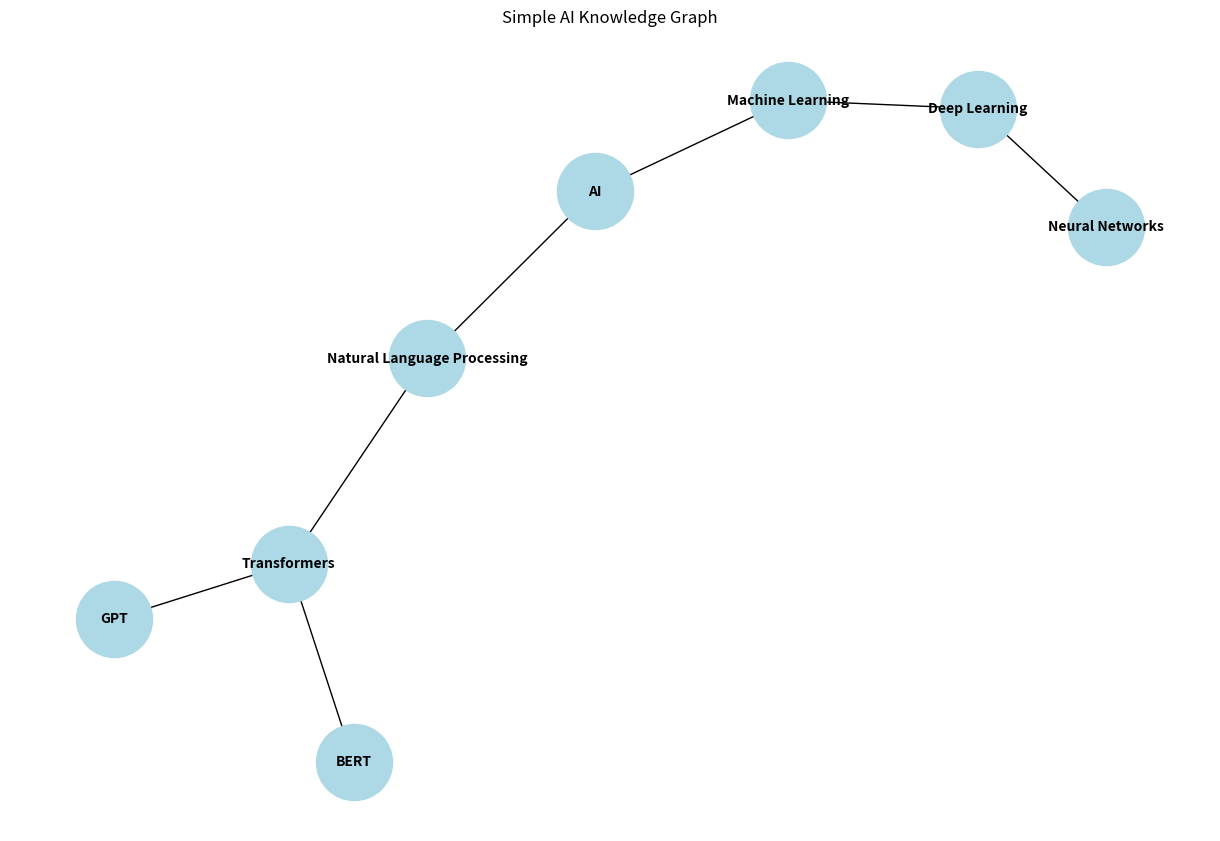
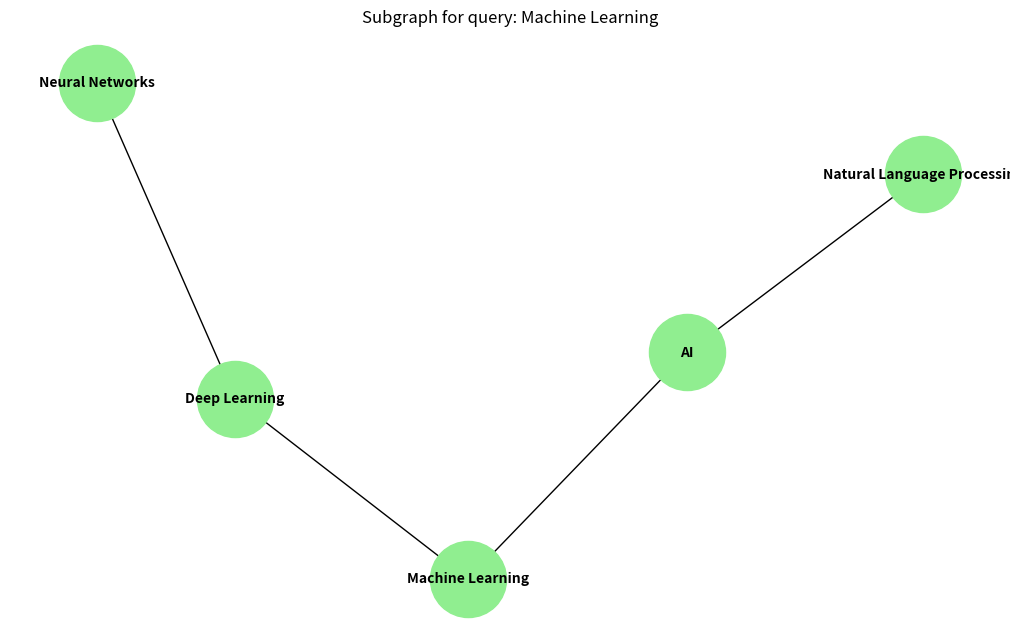

Here is the Python script that generated these plots, in order:
# Graph of Thought + GraphRAG

import networkx as nx
import matplotlib.pyplot as plt
from typing import List, Dict

# 1. Knowledge Graph Construction

def create_knowledge_graph() -> nx.Graph:
    """Create a simple knowledge graph"""
    G = nx.Graph()
    G.add_edges_from([
        ('AI', 'Machine Learning'),
        ('Machine Learning', 'Deep Learning'),
        ('Deep Learning', 'Neural Networks'),
        ('AI', 'Natural Language Processing'),
        ('Natural Language Processing', 'Transformers'),
        ('Transformers', 'BERT'),
        ('Transformers', 'GPT')
    ])
    return G

# Sample usage
kg = create_knowledge_graph()
print(f"Created knowledge graph with {kg.number_of_nodes()} nodes and {kg.number_of_edges()} edges")

# Visualize the graph
plt.figure(figsize=(12, 8))
nx.draw(kg, with_labels=True, node_color='lightblue', node_size=3000, font_size=10, font_weight='bold')
plt.title("Simple AI Knowledge Graph")
plt.show()

# 2. Graph Neural Network (simplified representation)

def gnn_embedding(graph: nx.Graph) -> Dict[str, List[float]]:
    """
    Simulate GNN embedding. In a real implementation, this would use a proper GNN library.
    Here, we'll just return random embeddings for each node.
    """
    import random
    return {node: [random.random() for _ in range(10)] for node in graph.nodes()}

# Sample usage
node_embeddings = gnn_embedding(kg)
print("Sample node embedding:", node_embeddings['AI'])

# 3. Graph-based Retrieval

def retrieve_subgraph(graph: nx.Graph, query: str, depth: int = 2) -> nx.Graph:
    """Retrieve a subgraph based on a query node and depth"""
    if query not in graph:
        return nx.Graph()
    
    subgraph_nodes = nx.single_source_shortest_path_length(graph, query, cutoff=depth)
    return graph.subgraph(subgraph_nodes)

# Sample usage
query = 'Machine Learning'
subgraph = retrieve_subgraph(kg, query)
print(f"Retrieved subgraph with {subgraph.number_of_nodes()} nodes")

# Visualize the subgraph
plt.figure(figsize=(10, 6))
nx.draw(subgraph, with_labels=True, node_color='lightgreen', node_size=3000, font_size=10, font_weight='bold')
plt.title(f"Subgraph for query: {query}")
plt.show()

# 4. RAG-enhanced Generation

def generate_text(subgraph: nx.Graph, query: str) -> str:
    """
    Simulate text generation based on the subgraph.
    In a real implementation, this would use a language model with the graph information as context.
    """
    nodes = list(subgraph.nodes())
    return f"Generated text about {query} involving concepts: {', '.join(nodes)}"

# Sample usage
generated_text = generate_text(subgraph, query)
print("Generated text:", generated_text)

# Full pipeline example
def graph_rag_pipeline(query: str):
    kg = create_knowledge_graph()
    node_embeddings = gnn_embedding(kg)
    subgraph = retrieve_subgraph(kg, query)
    generated_text = generate_text(subgraph, query)
    return generated_text

# Run the pipeline
result = graph_rag_pipeline("Deep Learning")
print("Final generated text:", result)
